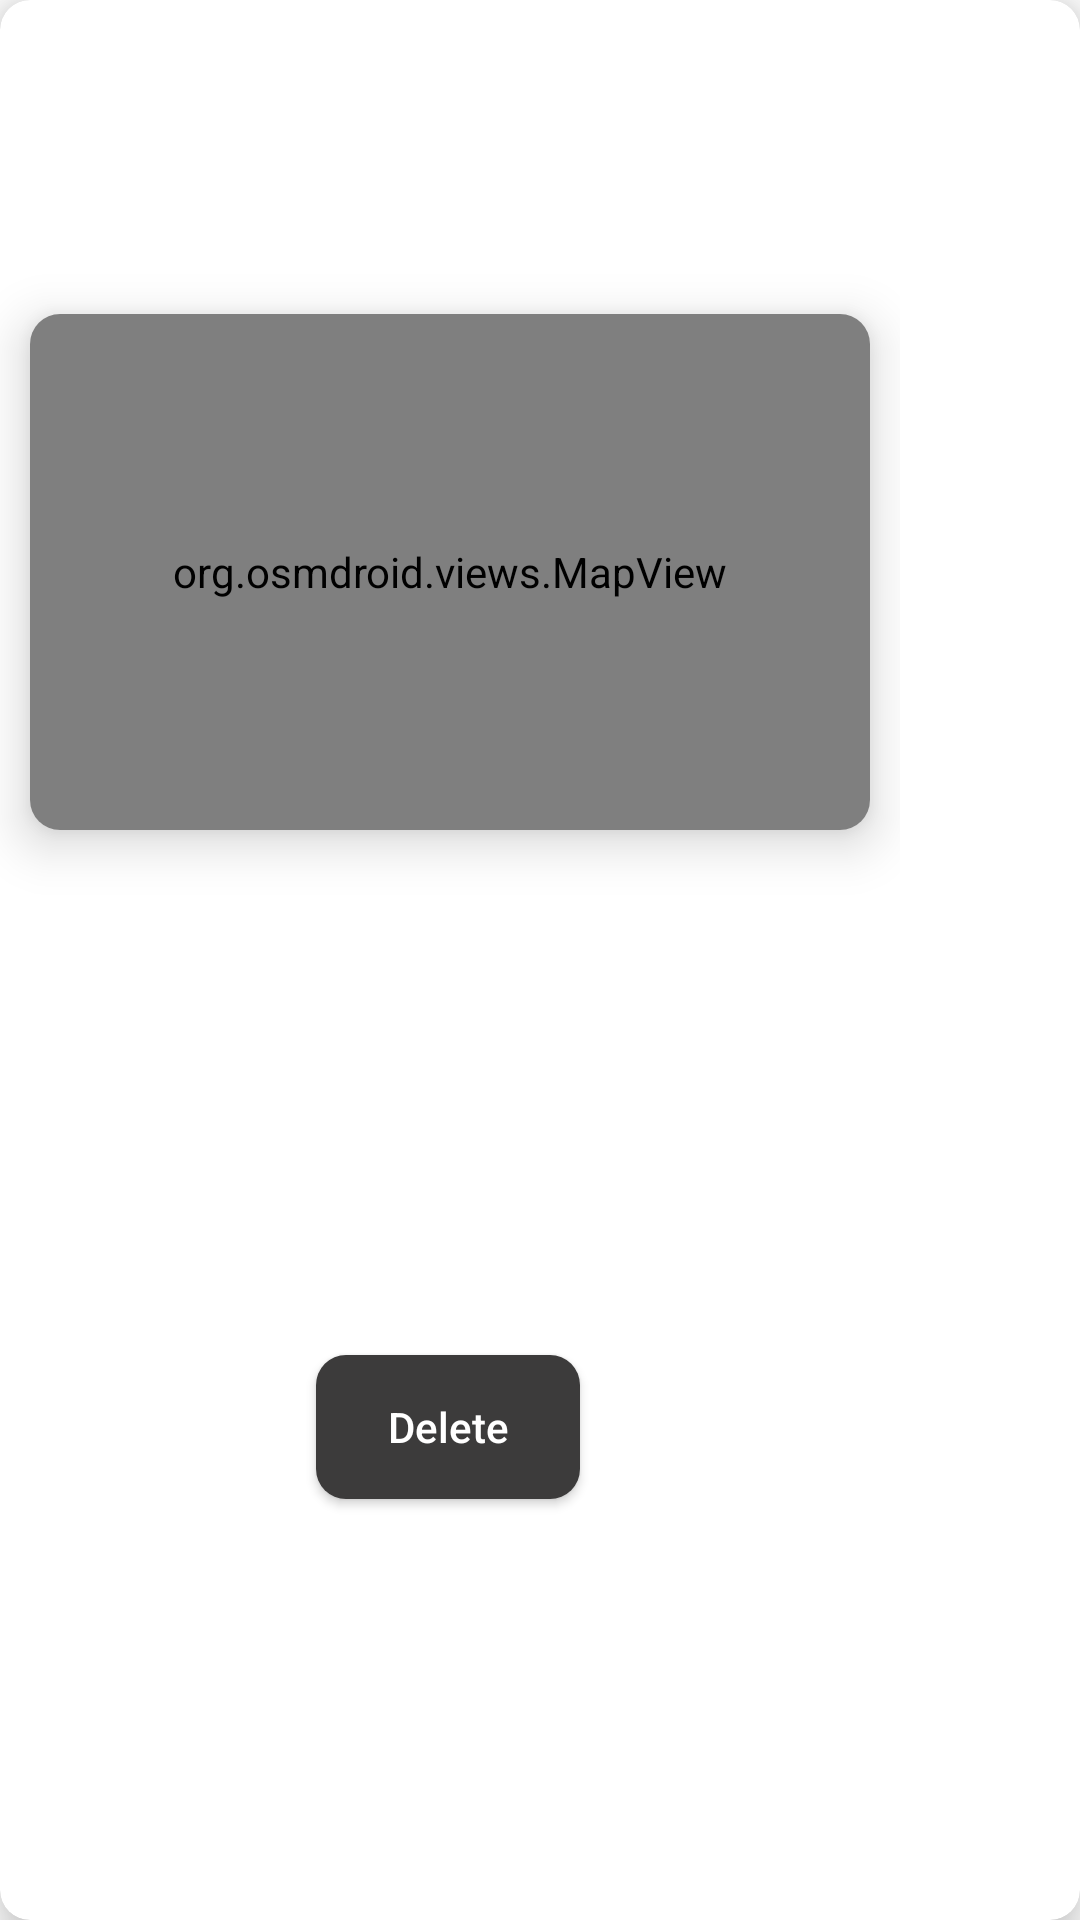

This screen was rendered from an Android layout file. Write that file and the resources it references.
<!-- AndroidManifest.xml: application theme Theme.Reminder -->
<!-- res/layout/reminder_single_view.xml -->
<?xml version="1.0" encoding="utf-8"?>
<androidx.cardview.widget.CardView xmlns:android="http://schemas.android.com/apk/res/android"
    xmlns:app="http://schemas.android.com/apk/res-auto"
    android:layout_width="wrap_content"
    android:layout_height="wrap_content"
    android:background="@color/bg_dark"
    app:cardCornerRadius="10dp"
    app:cardElevation="10dp">

    <androidx.constraintlayout.widget.ConstraintLayout
        android:layout_width="wrap_content"
        android:layout_height="match_parent">

        <TextView
            android:id="@+id/nameTextView"
            android:layout_width="wrap_content"
            android:layout_height="wrap_content"
            android:layout_marginTop="10dp"
            android:autoSizeMaxTextSize="30dp"
            android:autoSizeMinTextSize="15dp"
            android:fontFamily="@font/ambition"
            android:textSize="30sp"
            app:layout_constraintBottom_toBottomOf="parent"
            app:layout_constraintEnd_toEndOf="parent"
            app:layout_constraintHorizontal_bias="0.072"
            app:layout_constraintStart_toStartOf="parent"
            app:layout_constraintTop_toTopOf="parent"
            app:layout_constraintVertical_bias="0.024" />

        <androidx.cardview.widget.CardView
            android:id="@+id/cardView"
            android:layout_width="wrap_content"
            android:layout_height="wrap_content"
            android:layout_marginStart="10dp"
            android:layout_marginEnd="10dp"
            app:cardCornerRadius="10dp"
            app:cardElevation="10dp"
            app:layout_constraintBottom_toBottomOf="parent"
            app:layout_constraintEnd_toEndOf="parent"
            app:layout_constraintHorizontal_bias="0.347"
            app:layout_constraintStart_toStartOf="parent"
            app:layout_constraintTop_toBottomOf="@+id/nameTextView"
            app:layout_constraintVertical_bias="0.1">

            <org.osmdroid.views.MapView
                android:id="@+id/newItemMap"
                android:layout_width="280dp"
                android:layout_height="172dp"
                app:layout_constraintVertical_bias="0.0" />
        </androidx.cardview.widget.CardView>

        <androidx.appcompat.widget.AppCompatButton
            android:id="@+id/deleteButton"
            android:layout_width="wrap_content"
            android:layout_height="wrap_content"
            android:background="@drawable/custom_button"
            android:drawableStart="@drawable/close"
            android:elevation="25dp"
            android:layout_marginTop="15dp"
            android:layout_marginBottom="10dp"
            android:text="@string/delete"
            android:textAllCaps="false"
            android:textColor="@color/white"
            app:layout_constraintBottom_toBottomOf="parent"
            app:layout_constraintEnd_toEndOf="parent"
            app:layout_constraintHorizontal_bias="0.497"
            app:layout_constraintStart_toStartOf="parent"
            app:layout_constraintTop_toBottomOf="@+id/cardView"
            app:layout_constraintVertical_bias="0.551" />

    </androidx.constraintlayout.widget.ConstraintLayout>
</androidx.cardview.widget.CardView>
<!-- resources referenced by this layout -->
<resources>
  <color name="bg_dark">#FFF3F4</color>
  <color name="white">#FFFFFFFF</color>
  <!-- drawable custom_button (drawable) -->
  <?xml version="1.0" encoding="utf-8"?>
  <shape xmlns:android="http://schemas.android.com/apk/res/android"
      android:shape="rectangle" android:padding="10dp">
      
      <solid android:color="#3C3B3B"/>
      <corners android:radius="10dp"/>
  </shape>
  <string name="delete">Delete</string>
  <style name="Theme.Reminder" parent="Theme.MaterialComponents.DayNight.NoActionBar">
          
          <item name="colorPrimary">@color/purple_500</item>
          <item name="colorPrimaryVariant">@color/purple_700</item>
          <item name="colorOnPrimary">@color/white</item>
          
          <item name="colorSecondary">@color/teal_200</item>
          <item name="colorSecondaryVariant">@color/teal_700</item>
          <item name="colorOnSecondary">@color/black</item>
          
          <item name="android:statusBarColor">@android:color/transparent</item>
          <item name="android:windowLightStatusBar">true</item>
          
      </style>
  <color name="purple_500">#FF6200EE</color>
  <color name="purple_700">#FF3700B3</color>
  <color name="teal_200">#FF03DAC5</color>
  <color name="teal_700">#FF018786</color>
  <color name="black">#FF000000</color>
</resources>
